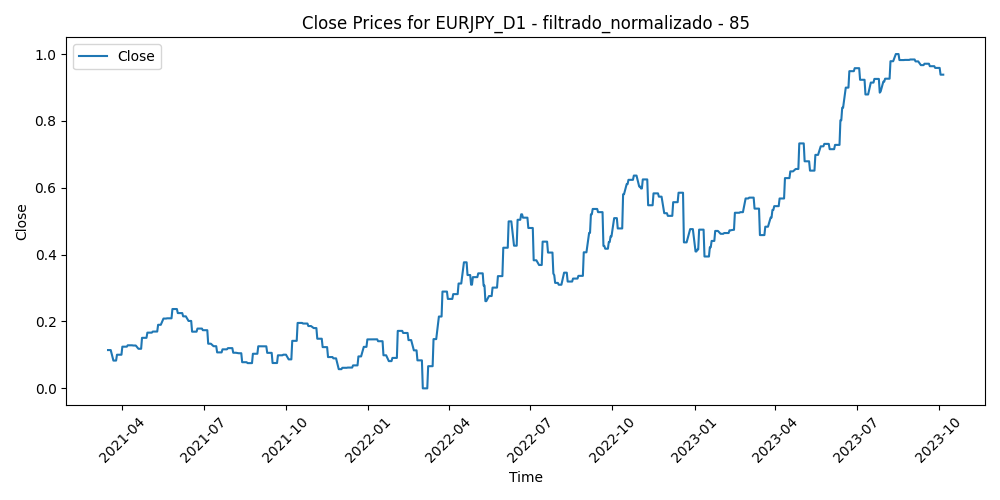

Values plotted in this chart, from the file beside it:
Time, Close, Volume, diferencia_media_85
2021-03-16, 0.1145, 0.3098, 0.4572
2021-03-17, 0.1145, 0.3102, 0.4203
2021-03-18, 0.1145, 0.4607, 0.4659
2021-03-19, 0.1145, 0.348, 0.4781
2021-03-22, 0.08311, 0.2454, 0.4675
2021-03-23, 0.08311, 0.3032, 0.5491
2021-03-24, 0.08311, 0.2831, 0.5684
2021-03-25, 0.08311, 0.3837, 0.5693
2021-03-26, 0.1006, 0.2871, 0.5166
2021-03-29, 0.1006, 0.3208, 0.5283
2021-03-30, 0.1006, 0.2491, 0.5273
2021-03-31, 0.1006, 0.3726, 0.4944
2021-04-01, 0.1247, 0.2965, 0.4724
2021-04-02, 0.1247, 0.07296, 0.4843
2021-04-05, 0.1247, 0.1655, 0.4858
2021-04-06, 0.1247, 0.3083, 0.4771
2021-04-07, 0.1288, 0.39, 0.4762
2021-04-08, 0.1288, 0.2942, 0.4913
2021-04-09, 0.1288, 0.2845, 0.4752
2021-04-12, 0.1288, 0.2441, 0.4927
2021-04-13, 0.1282, 0.3535, 0.4942
2021-04-14, 0.1282, 0.2895, 0.4853
2021-04-15, 0.1282, 0.249, 0.5115
2021-04-16, 0.1282, 0.2324, 0.4998
2021-04-19, 0.1184, 0.2692, 0.5158
2021-04-20, 0.1184, 0.2228, 0.5231
2021-04-21, 0.1184, 0.1355, 0.5284
2021-04-22, 0.1184, 0.1915, 0.5508
2021-04-23, 0.1512, 0.151, 0.5063
2021-04-26, 0.1512, 0.1437, 0.4999
2021-04-27, 0.1512, 0.1316, 0.4498
2021-04-28, 0.1512, 0.1774, 0.4395
2021-04-29, 0.1667, 0.1514, 0.4232
2021-04-30, 0.1667, 0.1787, 0.4635
2021-05-03, 0.1667, 0.1021, 0.4592
2021-05-04, 0.1667, 0.1762, 0.4802
2021-05-05, 0.1699, 0.1071, 0.4969
2021-05-06, 0.1699, 0.1829, 0.4679
2021-05-07, 0.1699, 0.211, 0.4405
2021-05-10, 0.1699, 0.1825, 0.4499
2021-05-11, 0.1901, 0.2422, 0.4564
2021-05-12, 0.1901, 0.2871, 0.4316
2021-05-13, 0.1901, 0.2735, 0.4494
2021-05-14, 0.1901, 0.1708, 0.4165
2021-05-17, 0.2088, 0.1327, 0.4269
2021-05-18, 0.2088, 0.1478, 0.4095
2021-05-19, 0.2088, 0.2835, 0.4228
2021-05-20, 0.2088, 0.1856, 0.425
2021-05-21, 0.2095, 0.1765, 0.4492
2021-05-24, 0.2095, 0.1171, 0.4449
2021-05-25, 0.2095, 0.1866, 0.4248
2021-05-26, 0.2095, 0.1855, 0.4426
2021-05-27, 0.2373, 0.2237, 0.3931
2021-05-28, 0.2373, 0.1947, 0.3981
2021-05-31, 0.2373, 0.08053, 0.4028
2021-06-01, 0.2373, 0.1575, 0.4227
2021-06-02, 0.2252, 0.1496, 0.4248
2021-06-03, 0.2252, 0.1741, 0.4312
2021-06-04, 0.2252, 0.1613, 0.469
2021-06-07, 0.2252, 0.09581, 0.4785
... 608 more rows
